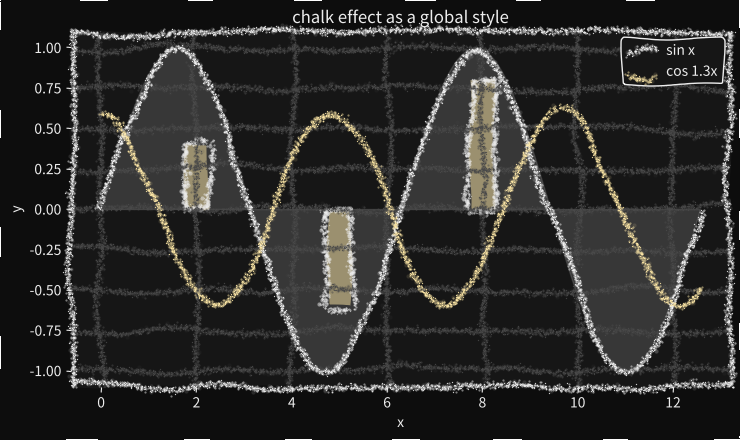

Write the Python code that produced this figure.
"""Chalk-on-a-blackboard styling for matplotlib, applied globally like ``plt.xkcd()``.

Two layers, use either or both:

* ``chalk.mplstyle`` -- a plain style file (``plt.style.use("chalk.mplstyle")``).
  It only sets colours + matplotlib's built-in ``path.sketch`` wobble, so it is
  essentially free and already touches *every* path in the figure (data lines,
  spines, ticks, grid, legend frame, patch edges).

* :class:`ChalkEffect` -- a path effect that redraws every stroke as a cloud of
  jittered chalk grains, giving the dusty texture.  It is installed globally
  through ``rcParams["path.effects"]`` by :func:`chalk`, so it also applies to
  everything.  Cost scales with the *number of artists*, not with a point count
  you pick by hand -- a whole figure is a few milliseconds, versus a giant
  ``scatter`` per line.

Example
-------
>>> from chalk import chalk
>>> with chalk():
...     fig, ax = plt.subplots()
...     ax.plot(x, y)

``chalk()`` works as a context manager or as a bare call (like ``plt.xkcd()``).

Requires an Agg-based backend (the default): ``path.sketch`` and
``draw_markers`` are Agg features.
"""

from __future__ import annotations

from pathlib import Path as _FSPath

import numpy as np
import matplotlib as mpl
import matplotlib.colors as mcolors
from cycler import cycler
from matplotlib import font_manager
from matplotlib.path import Path
from matplotlib.patheffects import AbstractPathEffect
from matplotlib.transforms import Affine2D, IdentityTransform

__all__ = ["ChalkEffect", "chalk", "use_font"]


# --------------------------------------------------------------------------- #
# fonts
# --------------------------------------------------------------------------- #
def use_font(*paths, set_family=True):
    """Register .ttf/.otf files with matplotlib and (optionally) make them the
    default.

    ``paths`` may be individual font files or directories (scanned for
    ``*.ttf``/``*.otf``).  Pass every face you have -- Regular, Bold, Italic,
    ... -- and matplotlib matches the right one by weight/style automatically
    since they share a family name.

    Returns the family name of the last registered face, which is what gets
    put in ``rcParams["font.family"]`` when ``set_family`` is True.
    """
    files = []
    for p in paths:
        p = _FSPath(p).expanduser()
        if p.is_dir():
            files += sorted(p.glob("*.ttf")) + sorted(p.glob("*.otf"))
        else:
            files.append(p)

    name = None
    for f in files:
        font_manager.fontManager.addfont(str(f))
        name = font_manager.FontProperties(fname=str(f)).get_name()

    if set_family and name is not None:
        mpl.rcParams["font.family"] = name
    return name


# --------------------------------------------------------------------------- #
# geometry helpers (all in display / pixel space)
# --------------------------------------------------------------------------- #
def _polylines(path):
    """Yield each connected run of vertices of *path* as an (N, 2) array."""
    run = []
    for verts, code in path.iter_segments(curves=False):
        if code == Path.MOVETO:
            if len(run) >= 2:
                yield np.asarray(run)
            run = [verts]
        elif code == Path.CLOSEPOLY:
            if run:
                run.append(run[0])
                if len(run) >= 2:
                    yield np.asarray(run)
            run = []
        else:  # LINETO
            run.append(verts)
    if len(run) >= 2:
        yield np.asarray(run)


def _resample(verts, spacing):
    """Resample a polyline at roughly even arc-length *spacing* (pixels)."""
    seg = np.diff(verts, axis=0)
    dist = np.hypot(seg[:, 0], seg[:, 1])
    s = np.concatenate([[0.0], np.cumsum(dist)])
    total = s[-1]
    if total < spacing:
        return verts
    n = int(total / spacing) + 1
    si = np.linspace(0.0, total, n)
    return np.column_stack([np.interp(si, s, verts[:, 0]),
                            np.interp(si, s, verts[:, 1])])


def _smooth_noise(rng, n, amp, window=31):
    """Low-frequency 1-D noise with std == *amp*."""
    if n < 4 or amp == 0:
        return np.zeros(n)
    window = int(max(3, min(window, n)))
    k = np.ones(window) / window
    w = rng.normal(0.0, 1.0, n + 2 * window)
    s = np.convolve(w, k, mode="same")
    s = np.convolve(s, k, mode="same")[window:window + n]
    return s / (s.std() + 1e-12) * amp


# --------------------------------------------------------------------------- #
# the path effect
# --------------------------------------------------------------------------- #
class ChalkEffect(AbstractPathEffect):
    """Redraw a stroke as a cloud of chalk grains.

    Parameters
    ----------
    spacing : float
        Pixels between grain "stations" along the stroke.  Smaller -> denser,
        slower.
    spread : float
        Std dev (px) of grain scatter *across* the stroke -- the line's width.
    jitter : float
        Std dev (px) of extra isotropic per-grain jitter (the fuzz).
    wander : float
        Std dev (px) of a slow wobble of the stroke's centre line, on top of
        ``path.sketch``.  ``wander=0`` gives a dead-straight centre line that
        is still chalk-textured (only ``spread``/``jitter`` fuzz remain) --
        use it with ``chalk(sketch=None)`` for straight but chalky axes.
    wander_length : float
        Approximate wavelength (px) of that wobble.  Larger -> longer, lazier
        waves; smaller -> tighter squiggles.
    grain : float
        Base grain diameter in pixels.
    ref_linewidth : float or None
        Reference stroke width (points) that ``spread``/``grain`` are tuned
        for.  Each stroke's own ``linewidth`` (from ``lw=`` /
        ``rcParams["lines.linewidth"]``) is divided by this to scale its
        chalk width -- so thin lines draw thin, thick lines draw fat, as
        usual.  The ratio is clamped to ``[0.35, 3.0]``.  ``None`` ignores
        ``linewidth`` entirely and every stroke uses ``spread`` as-is.
        Default ``2.0`` matches ``chalk()``'s ``lines.linewidth``.
    alpha : float
        Overall opacity multiplier for the grains.
    passes : int
        Number of grain copies laid down per stroke (more -> denser).
    seed : int or None
        Seed for reproducible dust.
    keep_fill : bool
        If True, still paint the original face colour for filled patches
        (bars, wedges, fill_between) before laying chalk on the outline.
    skip_text : bool
        If True (default) text is always drawn crisply, never grained --
        detected structurally: a filled path that has Bezier codes and either
        several sub-paths (a multi-glyph string) or is no taller than
        ``4 * min_extent`` (a single big glyph).  ``path.sketch`` still applies
        to it.  Set False to let text be grained too.
    min_extent : float
        Strokes whose pixel bounding box is smaller than this in both
        dimensions are drawn normally (still wobbled by ``path.sketch``)
        instead of grained.  Keeps tick marks and small markers crisp.
        Set to 0 to texturize everything.
    flat_bg : float
        A filled rectangle (<= 5 vertices) whose bounding box covers at least
        this fraction of the canvas is painted flat, with no grain -- this
        removes the grainy frame around the whole figure and the redundant
        border on the axes background (the spines still get chalked).  Set to
        ``1.0`` to only spare a full-canvas figure patch, or ``0`` to grain
        every rectangle (bars included -- those are always grained anyway,
        being well under any sane fraction).
    """

    # (fraction of stations kept, size multiple, alpha multiple)
    _LAYERS = ((0.90, 1.0, 0.55), (0.50, 0.6, 0.95), (0.16, 1.9, 0.14))

    def __init__(self, spacing=1.6, spread=1.1, jitter=0.9, wander=2.0,
                 wander_length=50.0, grain=2.2, alpha=0.9, passes=3, seed=None,
                 keep_fill=True, skip_text=True, min_extent=26.0, flat_bg=0.5):
        super().__init__()
        self.spacing = spacing
        self.spread = spread
        self.jitter = jitter
        self.wander = wander
        self.wander_length = wander_length
        self.grain = grain
        self.alpha = alpha
        self.passes = passes
        self.seed = seed
        self.keep_fill = keep_fill
        self.skip_text = skip_text
        self.min_extent = min_extent
        self.flat_bg = flat_bg

    def draw_path(self, renderer, gc, tpath, affine, rgbFace=None):
        rng = np.random.default_rng(self.seed)
        path = affine.transform_path(tpath)  # -> pixel space

        # Draw some things crisply (still wobbled by path.sketch) instead of
        # graining them.
        bb = path.get_extents()
        codes = tpath.codes

        # tick marks / tiny markers -> bbox small in both dims
        if bb.width < self.min_extent and bb.height < self.min_extent:
            renderer.draw_path(gc, tpath, affine, rgbFace)
            return

        # text -> once path.effects is set matplotlib rasterises glyphs through
        # here as filled Bezier paths; a multi-glyph string has several
        # sub-paths, a single big glyph is caught by the height limit
        if self.skip_text and rgbFace is not None and codes is not None:
            n_sub = int(np.count_nonzero(codes == Path.MOVETO))
            has_curve = bool(np.any((codes == Path.CURVE3)
                                    | (codes == Path.CURVE4)))
            if has_curve and (n_sub >= 2 or bb.height < 4 * self.min_extent):
                renderer.draw_path(gc, tpath, affine, rgbFace)
                return
        # big filled rectangle (figure patch, axes background) -> paint flat,
        # no grainy frame around the figure
        if rgbFace is not None and len(tpath.vertices) <= 5 and self.flat_bg > 0:
            cw, ch = renderer.get_canvas_width_height()
            if bb.width * bb.height >= self.flat_bg * cw * ch:
                renderer.draw_path(gc, tpath, affine, rgbFace)
                return

        if self.keep_fill and rgbFace is not None:
            gcf = renderer.new_gc()
            gcf.copy_properties(gc)
            gcf.set_linewidth(0)
            renderer.draw_path(gcf, path, IdentityTransform(), rgbFace)
            gcf.restore()

        stations = []
        for verts in _polylines(path):
            xy = _resample(verts, self.spacing)
            if len(xy) < 2:
                continue
            tangent = np.gradient(xy, axis=0)
            normal = np.column_stack([-tangent[:, 1], tangent[:, 0]])
            normal /= np.linalg.norm(normal, axis=1, keepdims=True) + 1e-12
            win = max(3, int(round(self.wander_length / self.spacing)))
            spine = xy + normal * _smooth_noise(
                rng, len(xy), self.wander, window=win)[:, None]
            for _ in range(self.passes):
                perp = rng.normal(0.0, self.spread, len(xy))[:, None]
                fuzz = rng.normal(0.0, self.jitter, (len(xy), 2))
                stations.append(spine + normal * perp + fuzz)

        if not stations:
            return
        pts = np.concatenate(stations)

        gc0 = renderer.new_gc()
        gc0.copy_properties(gc)
        gc0.set_linewidth(0)
        gc0.set_sketch_params(None)          # our grains shouldn't be re-wiggled
        r, g, b, _ = mcolors.to_rgba(gc.get_rgb())
        marker = Path.unit_circle()

        for frac, size, a in self._LAYERS:
            mask = rng.random(len(pts)) < frac
            if not mask.any():
                continue
            layer = pts[mask] + rng.normal(0.0, self.jitter, (int(mask.sum()), 2))
            # positional args only: the Agg renderer's draw_markers is a C method
            renderer.draw_markers(
                gc0,
                marker, Affine2D().scale(size * self.grain / 2.0),
                Path(layer), IdentityTransform(),
                (r, g, b, min(1.0, a * self.alpha)),
            )
        gc0.restore()


# --------------------------------------------------------------------------- #
# global activator, mirrors plt.xkcd()
# --------------------------------------------------------------------------- #
_CHALK_CYCLE = ["#f5f5f5", "#ffe9a8", "#a8d8ff", "#ffb3c6", "#b5f2c9", "#d9c2ff"]


def chalk(sketch=(1.5, 120, 2), grain=None,
          board="#0d0d0d", panel="#161616", ink="#ededed", grid="#4a4a4a",
          font=None, **grain_kw):
    """Turn the whole figure into chalk-on-a-blackboard.

    Returns an ``rc_context`` so it works with ``with`` *and* is applied
    immediately when called bare, just like :func:`matplotlib.pyplot.xkcd`.

    Parameters
    ----------
    sketch : tuple or None
        The ``path.sketch`` triple ``(scale, length, randomness)``; matplotlib's
        built-in wobble, applied by Agg to every path.  Pass ``None`` (or a
        ``scale`` of 0) to switch it off entirely -- combine with
        ``wander=0`` for perfectly straight but still chalk-textured lines
        and axes.
    grain : ChalkEffect or None
        The grain texture.  ``None`` builds ``ChalkEffect(**grain_kw)``.  Pass
        a ready-made instance to bypass ``grain_kw``.  For the fast
        sketch-only look, use ``chalk.mplstyle`` directly, or afterwards do
        ``matplotlib.rcParams["path.effects"] = []``.
    board, panel, ink, grid : color
        Figure background, axes background, foreground, and grid colour.
    font : path, list of paths, or None
        One or more ``.ttf``/``.otf`` files (or a directory of them) to
        register and use for all text.  See :func:`use_font`.  ``None`` keeps
        the sans-serif default.
    **grain_kw
        Forwarded to :class:`ChalkEffect` when ``grain is None`` -- e.g.
        ``chalk(sketch=None, wander=0)`` or ``chalk(spread=2, grain=3)``.
    """
    family = "sans-serif"
    if font is not None:
        paths = [font] if isinstance(font, (str, _FSPath)) else list(font)
        family = use_font(*paths, set_family=False) or family

    rc = {
        "path.sketch": sketch,
        "path.effects": [grain if grain is not None
                         else ChalkEffect(**grain_kw)],
        "figure.facecolor": board,
        "axes.facecolor": panel,
        "savefig.facecolor": board,
        "text.color": ink,
        "axes.edgecolor": ink,
        "axes.labelcolor": ink,
        "axes.titlecolor": ink,
        "xtick.color": ink,
        "ytick.color": ink,
        "legend.facecolor": panel,
        "legend.edgecolor": ink,
        "legend.framealpha": 1.0,
        "grid.color": grid,
        "axes.grid": True,
        "grid.linewidth": 0.8,
        "lines.linewidth": 2.0,
        "lines.solid_capstyle": "round",
        "lines.dash_capstyle": "round",
        "patch.edgecolor": ink,
        "patch.force_edgecolor": True,
        "axes.prop_cycle": cycler(color=_CHALK_CYCLE),
        "font.family": family,
    }
    mpl.rcParams.update(rc)
    return mpl.rc_context(rc)


# --------------------------------------------------------------------------- #
if __name__ == "__main__":
    import matplotlib.pyplot as plt

    with chalk():
        fig, ax = plt.subplots(figsize=(7.5, 4.5))
        x = np.linspace(0, 4 * np.pi, 240)
        ax.plot(x, np.sin(x), label="sin x")
        ax.plot(x, 0.6 * np.cos(1.3 * x), label="cos 1.3x")
        ax.fill_between(x, np.sin(x), 0, alpha=0.15)
        ax.bar([2, 5, 8], [0.4, -0.6, 0.8], width=0.5, alpha=0.5)
        ax.set_title("chalk effect as a global style")
        ax.set_xlabel("x")
        ax.set_ylabel("y")
        ax.legend()
        fig.tight_layout()
        fig.savefig("chalk_demo.png", dpi=130)
        plt.show()
